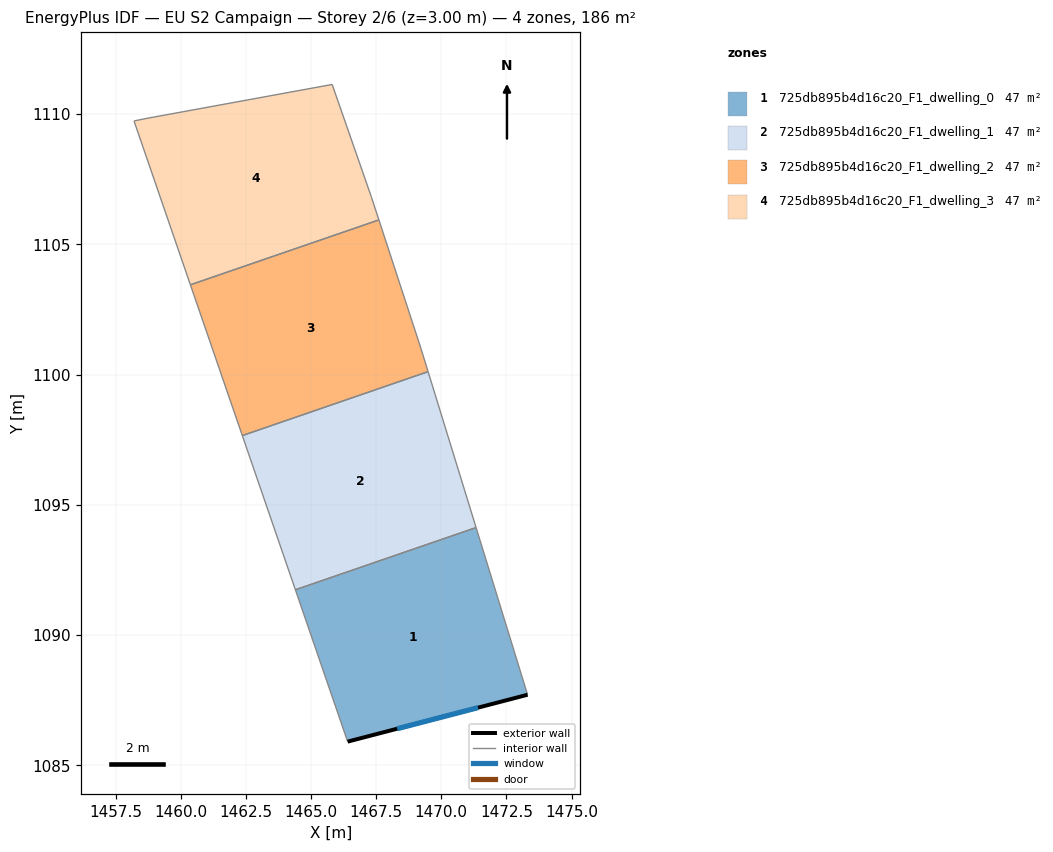
=== STOREY PLAN SPEC (per zone: floor XY polygon, exterior-wall plan segments, windows/doors) ===
zone 1: 725db895b4d16c20_F1_dwelling_0  (46.5 m²)
  floor: (1471.33, 1094.13) (1473.31, 1087.71) (1466.41, 1085.91) (1464.40, 1091.74)
  exterior wall: (1466.41, 1085.91) – (1473.31, 1087.71)  [7.1 m]
    window: (1468.31, 1086.41) – (1471.41, 1087.22)  [4.3 m²]
  interior walls: 3
zone 2: 725db895b4d16c20_F1_dwelling_1  (46.5 m²)
  floor: (1469.49, 1100.11) (1471.33, 1094.13) (1464.40, 1091.74) (1462.36, 1097.66)
  interior walls: 4
zone 3: 725db895b4d16c20_F1_dwelling_2  (46.5 m²)
  floor: (1467.60, 1105.93) (1469.21, 1101.02) (1469.49, 1100.11) (1462.36, 1097.66) (1460.37, 1103.44)
  interior walls: 5
zone 4: 725db895b4d16c20_F1_dwelling_3  (46.5 m²)
  floor: (1465.81, 1111.13) (1467.31, 1106.83) (1467.60, 1105.93) (1460.37, 1103.44) (1458.21, 1109.73) (1458.71, 1109.83)
  interior walls: 6

=== DERIVED (storey summary) ===
Building: EU S2 Campaign
Storey: 2 of 6  (floor level z = 3.00 m)
Storey gross floor area: 186.1 m²
Zones on this storey: 4
  - 725db895b4d16c20_F1_dwelling_0: floor 46.5 m²; exterior wall 7.1 m (21.4 m²); 1 window(s) 4.3 m²; WWR 20.2%
  - 725db895b4d16c20_F1_dwelling_1: floor 46.5 m²
  - 725db895b4d16c20_F1_dwelling_2: floor 46.5 m²
  - 725db895b4d16c20_F1_dwelling_3: floor 46.5 m²
Zone adjacency (shared interzone walls):
  - 725db895b4d16c20_F1_dwelling_0 ↔ 725db895b4d16c20_F1_dwelling_1
  - 725db895b4d16c20_F1_dwelling_1 ↔ 725db895b4d16c20_F1_dwelling_2
  - 725db895b4d16c20_F1_dwelling_2 ↔ 725db895b4d16c20_F1_dwelling_3